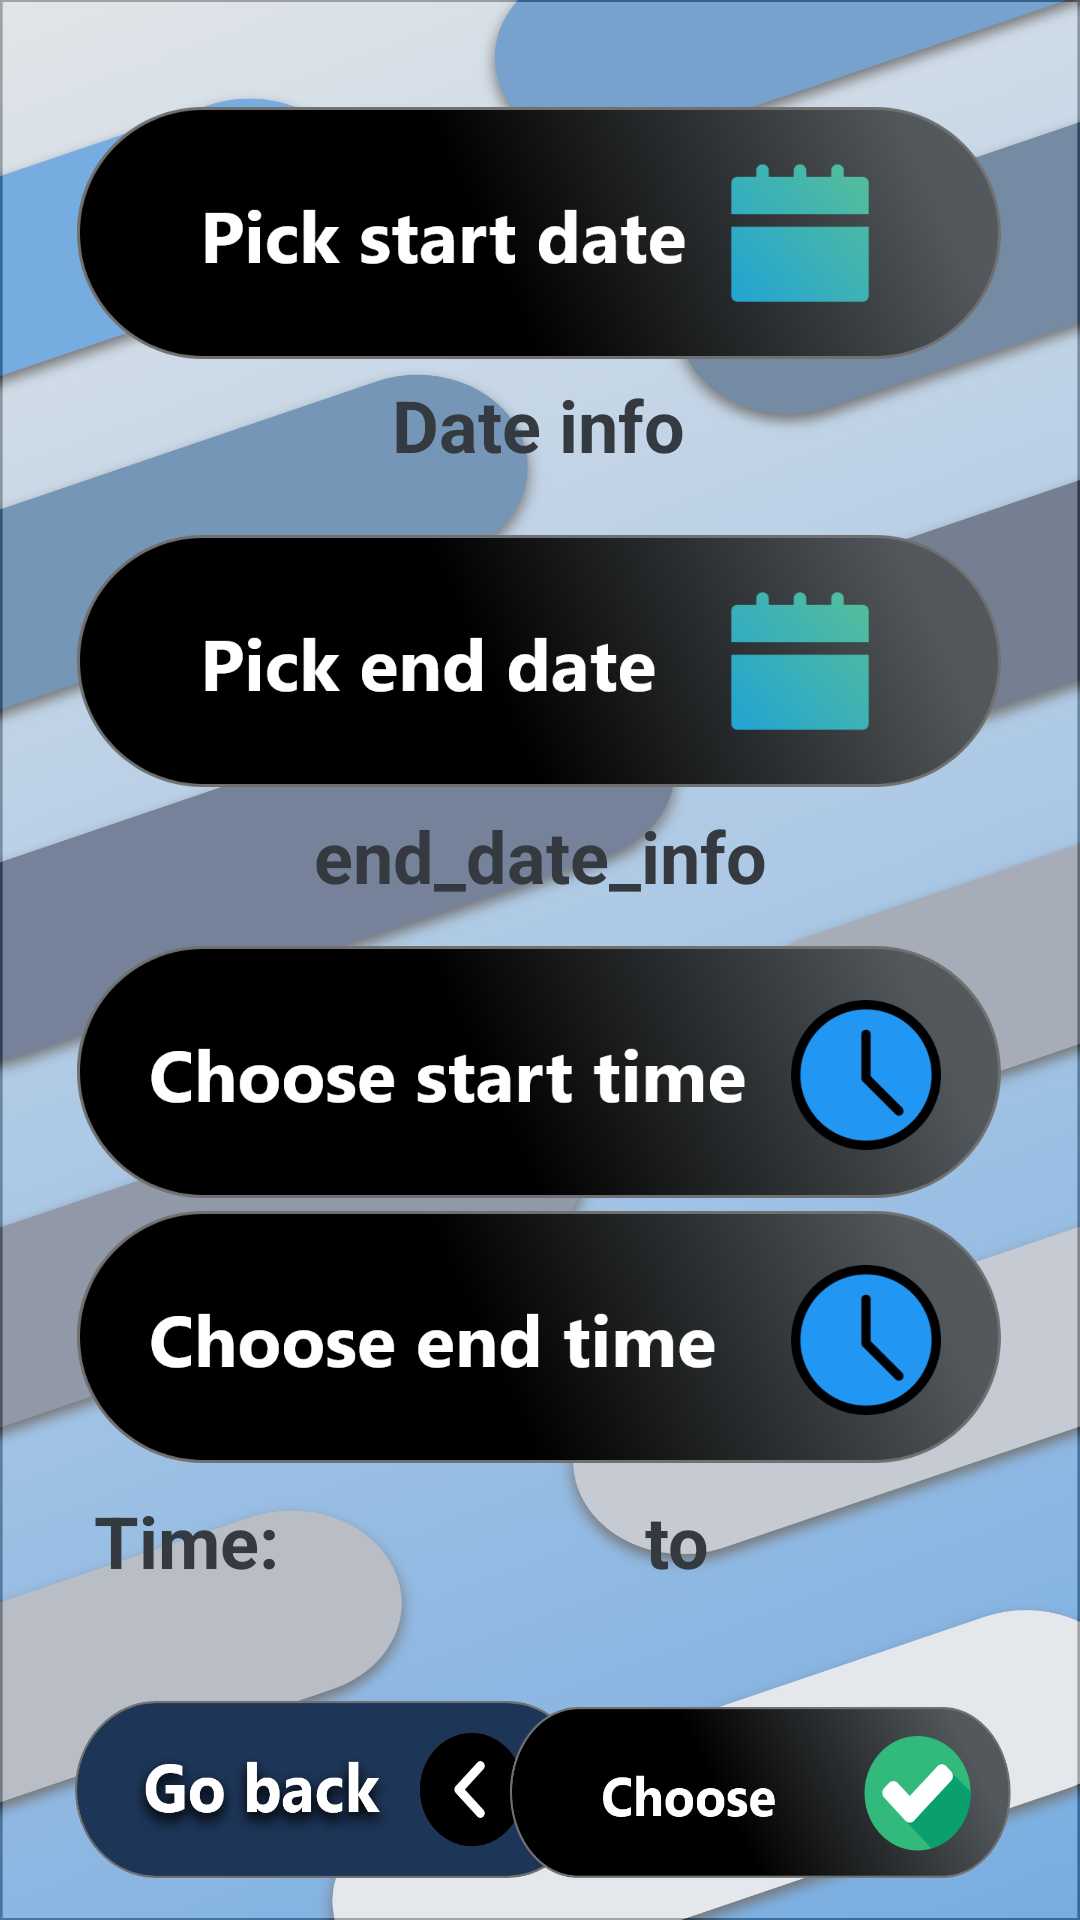

This screen was rendered from an Android layout file. Write that file and the resources it references.
<!-- AndroidManifest.xml: application theme Theme.Planner -->
<!-- res/layout/activity_date_and_time.xml -->
<?xml version="1.0" encoding="utf-8"?>
<androidx.constraintlayout.widget.ConstraintLayout xmlns:android="http://schemas.android.com/apk/res/android"
    xmlns:app="http://schemas.android.com/apk/res-auto"
    xmlns:tools="http://schemas.android.com/tools"
    android:layout_width="match_parent"
    android:layout_height="match_parent"
    android:background="@drawable/background_schedule"
    android:elevation="14sp"
    android:layout_gravity="center_horizontal"
    tools:context=".DateAndTimeActivity">

    <ImageButton
        android:id="@+id/select_start_date"
        android:layout_width="wrap_content"
        android:layout_height="wrap_content"
        android:background="@drawable/start_date"
        android:text="Show date picker"
        app:cornerRadius="14sp"
        app:layout_constraintBottom_toBottomOf="parent"
        app:layout_constraintEnd_toEndOf="parent"
        app:layout_constraintHorizontal_bias="0.495"
        app:layout_constraintStart_toStartOf="parent"
        app:layout_constraintTop_toTopOf="parent"
        app:layout_constraintVertical_bias="0.064" />

    <TextView
        android:id="@+id/end_date_info"
        android:layout_width="wrap_content"
        android:layout_height="wrap_content"
        android:hint="end_date_info"
        android:textColor="@color/black"
        android:textColorHint="#343a40"
        android:textSize="24sp"
        android:textStyle="bold"
        app:layout_constraintBottom_toTopOf="@+id/time_picker"
        app:layout_constraintEnd_toEndOf="parent"
        app:layout_constraintStart_toStartOf="parent"
        app:layout_constraintTop_toBottomOf="@+id/select_end_date"
        app:layout_constraintVertical_bias="0.327" />

    <ImageButton
        android:id="@+id/select_end_date"
        android:layout_width="wrap_content"
        android:layout_height="wrap_content"
        android:background="@drawable/end_date"
        android:text="Show date picker"
        app:cornerRadius="14sp"

        app:layout_constraintBottom_toBottomOf="parent"
        app:layout_constraintEnd_toEndOf="parent"
        app:layout_constraintHorizontal_bias="0.495"
        app:layout_constraintStart_toStartOf="parent"
        app:layout_constraintTop_toTopOf="parent"
        app:layout_constraintVertical_bias="0.321" />

    <ImageButton
        android:id="@+id/time_picker"
        android:layout_width="wrap_content"
        android:layout_height="wrap_content"
        android:background="@drawable/start_time"
        android:text="Start time"
        app:cornerRadius="14sp"
        app:layout_constraintBottom_toBottomOf="parent"
        app:layout_constraintEnd_toEndOf="parent"
        app:layout_constraintHorizontal_bias="0.495"
        app:layout_constraintStart_toStartOf="parent"
        app:layout_constraintTop_toTopOf="parent"
        app:layout_constraintVertical_bias="0.567" />

    <ImageButton
        android:id="@+id/end_time_picker"
        android:layout_width="wrap_content"
        android:layout_height="wrap_content"
        android:background="@drawable/end_time"
        android:text="End time"
        app:cornerRadius="14sp"
        app:layout_constraintBottom_toBottomOf="parent"
        app:layout_constraintEnd_toEndOf="parent"
        app:layout_constraintHorizontal_bias="0.495"
        app:layout_constraintStart_toStartOf="parent"
        app:layout_constraintTop_toTopOf="parent"
        app:layout_constraintVertical_bias="0.726" />

    <TextView
        android:id="@+id/date_info"
        android:layout_width="wrap_content"
        android:layout_height="wrap_content"
        android:hint="Date info"
        android:textColor="@color/black"
        android:textColorHint="#343a40"
        android:textSize="24sp"
        android:textStyle="bold"
        app:layout_constraintBottom_toBottomOf="parent"
        app:layout_constraintEnd_toEndOf="parent"
        app:layout_constraintHorizontal_bias="0.498"
        app:layout_constraintStart_toStartOf="parent"
        app:layout_constraintTop_toTopOf="parent"
        app:layout_constraintVertical_bias="0.206" />

    <RelativeLayout
        android:id="@+id/relativeLayout"
        android:layout_width="match_parent"
        android:layout_height="100sp"
        android:gravity="center_horizontal"
        android:padding="20sp"
        app:layout_constraintBottom_toBottomOf="parent"
        app:layout_constraintEnd_toEndOf="parent"
        app:layout_constraintHorizontal_bias="0.0"
        app:layout_constraintStart_toStartOf="parent"
        app:layout_constraintTop_toTopOf="parent"
        app:layout_constraintVertical_bias="0.884">

        <TextView
            android:id="@+id/time_"
            android:layout_width="wrap_content"
            android:layout_height="wrap_content"
            android:layout_marginEnd="20sp"
            android:text="Time:"
            android:textColor="#343a40"
            android:textSize="24sp"
            android:textStyle="bold" />

        <com.google.android.material.textview.MaterialTextView
            android:id="@+id/start_time_info"
            android:layout_width="70sp"
            android:layout_height="wrap_content"
            android:layout_marginStart="10sp"
            android:layout_toEndOf="@id/time_"
            android:textColor="@color/black"
            android:textSize="24sp"
            android:textStyle="bold" />

        <TextView
            android:id="@+id/textView2"
            android:layout_width="wrap_content"
            android:layout_height="wrap_content"
            android:layout_marginStart="10sp"
            android:layout_toEndOf="@id/start_time_info"
            android:text="  to  "
            android:textColor="#343a40"
            android:textSize="24sp"
            android:textStyle="bold" />

        <com.google.android.material.textview.MaterialTextView
            android:id="@+id/end_time_info"
            android:layout_width="70sp"
            android:layout_height="wrap_content"
            android:layout_marginStart="10sp"
            android:layout_toEndOf="@id/textView2"
            android:textColor="@color/black"
            android:textSize="24sp"
            android:textStyle="bold" />

    </RelativeLayout>

    <ImageButton
        android:id="@+id/go_back"
        android:layout_width="171dp"
        android:layout_height="59dp"
        android:background="@drawable/back"
        app:layout_constraintBottom_toBottomOf="parent"
        app:layout_constraintEnd_toEndOf="parent"
        app:layout_constraintHorizontal_bias="0.133"
        app:layout_constraintStart_toStartOf="parent"
        app:layout_constraintTop_toTopOf="parent"
        app:layout_constraintVertical_bias="0.976" />

    <ImageButton
        android:id="@+id/choose"
        android:layout_width="167dp"
        android:layout_height="57dp"

        android:layout_centerInParent="true"
        android:background="@drawable/choose"
        app:layout_constraintBottom_toBottomOf="parent"
        app:layout_constraintEnd_toEndOf="parent"
        app:layout_constraintHorizontal_bias="0.881"

        app:layout_constraintStart_toStartOf="parent"
        app:layout_constraintTop_toTopOf="parent"
        app:layout_constraintVertical_bias="0.976"
        tools:ignore="SpeakableTextPresentCheck" />

</androidx.constraintlayout.widget.ConstraintLayout>
<!-- resources referenced by this layout -->
<resources>
  <color name="black">#FF000000</color>
  <!-- drawable back: png bitmap (drawable-xxxhdpi, 65589 bytes) -->
  <!-- drawable background_schedule: png bitmap (drawable-xxxhdpi, 977031 bytes) -->
  <!-- drawable choose: png bitmap (drawable-xxxhdpi, 65525 bytes) -->
  <!-- drawable end_date: png bitmap (drawable-xxxhdpi, 143499 bytes) -->
  <!-- drawable end_time: png bitmap (drawable-xxxhdpi, 106298 bytes) -->
  <!-- drawable start_date: png bitmap (drawable-xxxhdpi, 143867 bytes) -->
  <!-- drawable start_time: png bitmap (drawable-xxxhdpi, 106736 bytes) -->
</resources>
